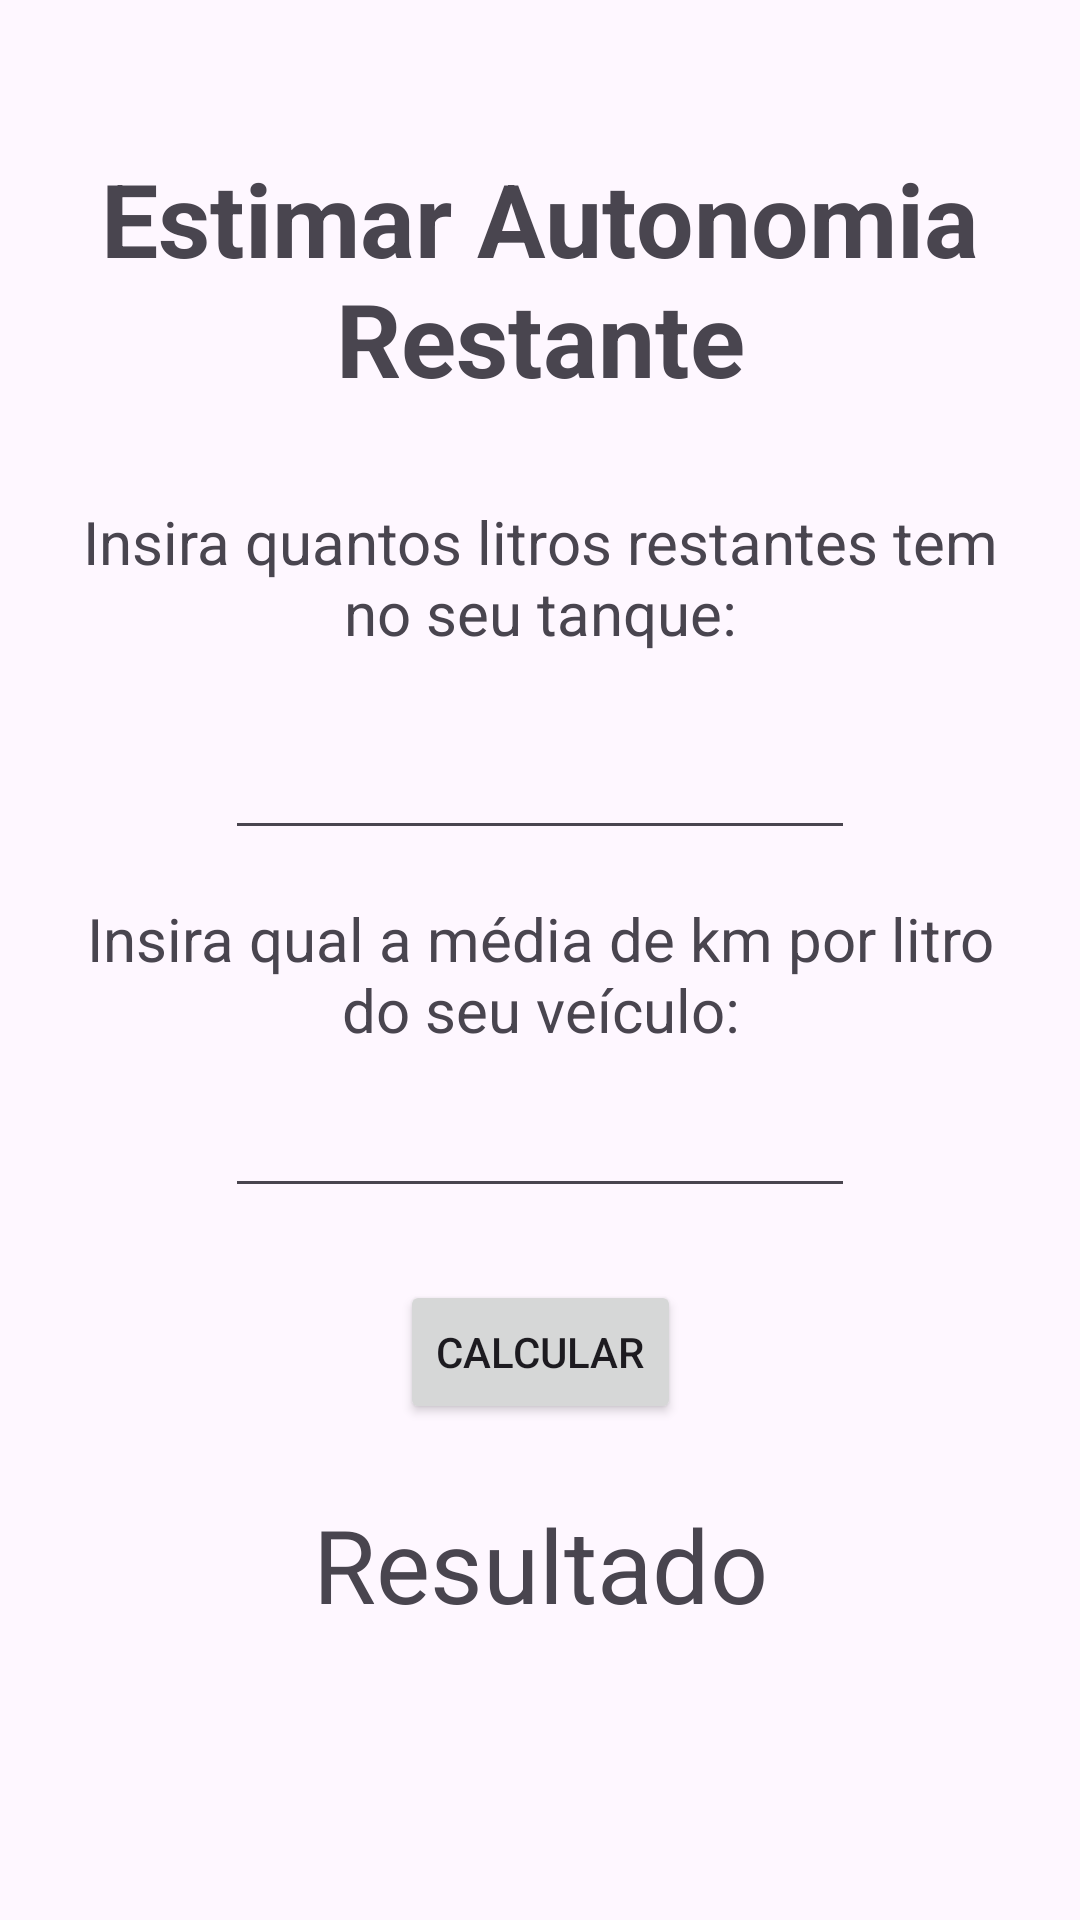

Produce the Android XML layout that renders to this screen, including the resource entries it uses.
<!-- AndroidManifest.xml: application theme Theme.HelpFuel -->
<!-- res/layout/activity_estimar_autonomia.xml -->
<?xml version="1.0" encoding="utf-8"?>
<androidx.constraintlayout.widget.ConstraintLayout xmlns:android="http://schemas.android.com/apk/res/android"
    xmlns:app="http://schemas.android.com/apk/res-auto"
    xmlns:tools="http://schemas.android.com/tools"
    android:id="@+id/main"
    android:layout_width="match_parent"
    android:layout_height="match_parent"
    tools:context=".estimarAutonomia">

    <TextView
        android:id="@+id/textView5"
        android:layout_width="332dp"
        android:layout_height="93dp"
        android:layout_marginTop="50dp"
        android:text="Estimar Autonomia Restante"
        android:textAlignment="center"
        android:textSize="34sp"
        android:textStyle="bold"
        app:layout_constraintEnd_toEndOf="parent"
        app:layout_constraintStart_toStartOf="parent"
        app:layout_constraintTop_toTopOf="parent" />

    <TextView
        android:id="@+id/textView8"
        android:layout_width="307dp"
        android:layout_height="59dp"
        android:layout_marginTop="24dp"
        android:text="Insira quantos litros restantes tem no seu tanque:"
        android:textAlignment="center"
        android:textSize="20sp"
        app:layout_constraintEnd_toEndOf="parent"
        app:layout_constraintStart_toStartOf="parent"
        app:layout_constraintTop_toBottomOf="@+id/textView5" />

    <EditText
        android:id="@+id/litrosRestantes"
        android:layout_width="wrap_content"
        android:layout_height="wrap_content"
        android:layout_marginTop="16dp"
        android:ems="10"
        android:inputType="numberDecimal"
        android:textAlignment="center"
        app:layout_constraintEnd_toEndOf="parent"
        app:layout_constraintStart_toStartOf="parent"
        app:layout_constraintTop_toBottomOf="@+id/textView8" />

    <TextView
        android:id="@+id/textView9"
        android:layout_width="304dp"
        android:layout_height="46dp"
        android:layout_marginTop="16dp"
        android:text="Insira qual a média de km por litro do seu veículo:"
        android:textAlignment="center"
        android:textSize="20sp"
        app:layout_constraintEnd_toEndOf="parent"
        app:layout_constraintStart_toStartOf="parent"
        app:layout_constraintTop_toBottomOf="@+id/litrosRestantes" />

    <EditText
        android:id="@+id/mediaVeiculo"
        android:layout_width="wrap_content"
        android:layout_height="wrap_content"
        android:layout_marginTop="16dp"
        android:ems="10"
        android:inputType="numberDecimal"
        app:layout_constraintEnd_toEndOf="parent"
        app:layout_constraintStart_toStartOf="parent"
        app:layout_constraintTop_toBottomOf="@+id/textView9" />

    <Button
        android:id="@+id/button3"
        android:layout_width="wrap_content"
        android:layout_height="wrap_content"
        android:layout_marginTop="24dp"
        android:onClick="estimarAutonomiaTanque"
        android:text="Calcular"
        app:layout_constraintEnd_toEndOf="parent"
        app:layout_constraintStart_toStartOf="parent"
        app:layout_constraintTop_toBottomOf="@+id/mediaVeiculo" />

    <TextView
        android:id="@+id/resultadoEstimado"
        android:layout_width="wrap_content"
        android:layout_height="wrap_content"
        android:layout_marginTop="24dp"
        android:text="Resultado"
        android:textAlignment="center"
        android:textSize="34sp"
        app:layout_constraintEnd_toEndOf="parent"
        app:layout_constraintStart_toStartOf="parent"
        app:layout_constraintTop_toBottomOf="@+id/button3" />
</androidx.constraintlayout.widget.ConstraintLayout>
<!-- resources referenced by this layout -->
<resources>
  <style name="Theme.HelpFuel" parent="Base.Theme.HelpFuel" />
  <style name="Base.Theme.HelpFuel" parent="Theme.Material3.DayNight.NoActionBar">
          
          
      </style>
</resources>
